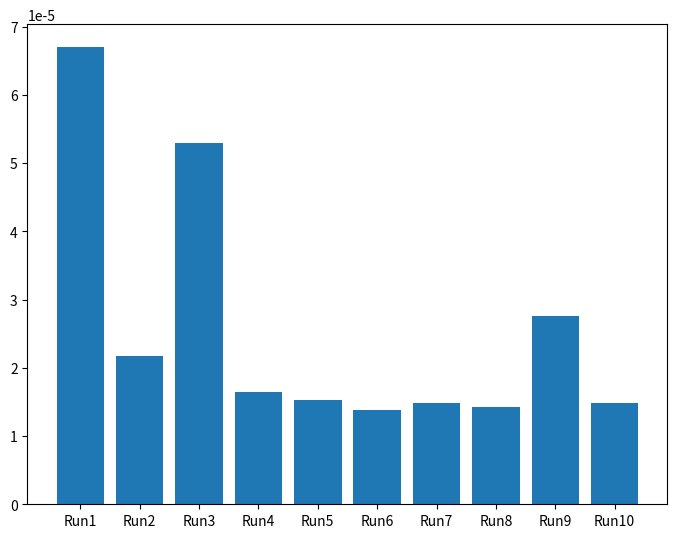

Write the Python code that produced this figure.
from time import time
import matplotlib.pyplot as plt
import random

space = [['Going to pool', '1', '2020/07/12', '02:04:27', '2020/07/12', '11:30:00', '0', '0', ''],
        ['Preparing for Presentation', '1', '2020/07/12', '02:05:28', '2020/07/13', '16:00:00', '1', '80', 'Ask Sir Ayaz for the meeting'],
        ['Buying ciggerates', '0', '2020/07/12', '02:06:13', '2020/07/16', '10:00:00', '1', '0', ''],
        ['Hepatitis Research', '1', '2020/07/12', '02:08:00', '2020/07/14', '00:00:00', '1', '10', ''],
        ['Documents Registration', '0', '2020/07/12', '02:09:10', '2020/10/15', '16:00:00', '1', '0', ''],
        ['Marriage Shopping', '0', '2020/07/12', '02:10:10', '2020/12/14', '21:00:00', '1', '0', ''],
        ['Finding Job in UAE', '0', '2020/07/12', '02:10:58', '2021/01/01', '12:00:00', '1', '40', ''],
        ['Waking up in Morning', '1', '2020/07/12', '02:11:45', '2020/07/11', '05:00:00', '1', '0', ''],
        ['Cooking Haleem', '0', '2020/07/12', '02:12:45', '2020/07/13', '14:00:00', '1', '0', ''],
        ['IELTS Preparation', '1', '2020/07/12', '02:15:17', '2020/07/31', '00:00:00', '1', '30', '']]

#Time Complexity for Add Task

def partition(lst, x, y, typeindex):
  i = x - 1
  for j in range(x, y):
    if lst[j][typeindex] <= lst[y][typeindex]:
      i += 1
      lst[i], lst[j] = lst[j], lst[i]
  lst[i+1], lst[y] = lst[y], lst[i+1]
  return i + 1

def sortbyurgency(lst, x, y, typeindex):
  if not x < y:
    return
  z = partition(lst, x, y, typeindex)
  sortbyurgency(lst, x, z - 1, typeindex)
  sortbyurgency(lst, z + 1, y, typeindex)

elapse = []
for i in range(10):
    start_time = time()
    sortbyurgency(space, 0, len(space)-1, 1)
    print(space)
    end_time = time()
    total = end_time - start_time
    elapse.append(total)
    random.shuffle(space)
print(elapse)
print('The average time elapsed for Sort by Urgency function is', sum(elapse)/len(elapse))
fig = plt.figure()
ax = fig.add_axes([0,0,1,1])
iterations = ['Run1', 'Run2', 'Run3', 'Run4', 'Run5', 'Run6', 'Run7', 'Run8', 'Run9', 'Run10']
durations = elapse
ax.bar(iterations, durations)
plt.show()
